The GitHub repository ChandranSukirthan/Advanced-Brain-Tumor-Classification-Using-Deep-Learning contains a labelled image folder "tumorous_and_nontumorous" with 2 categories: non-tumorous, tumorous. Examples follow, each with its label.

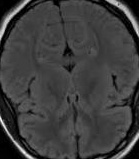
Label: non-tumorous

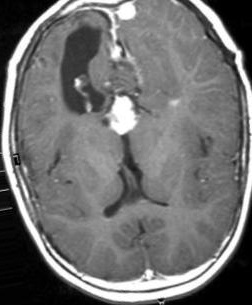
Label: tumorous

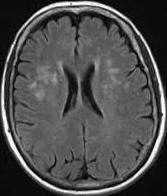
Label: non-tumorous

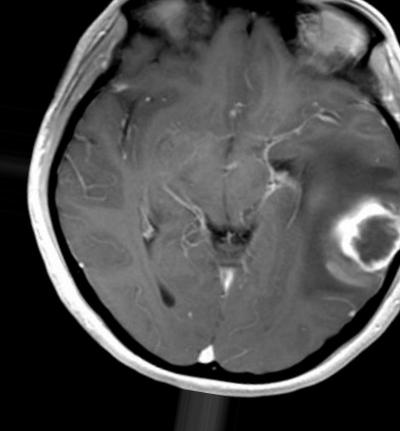
Label: tumorous

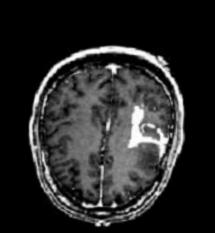
Label: tumorous

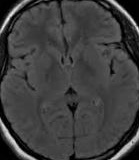
Label: non-tumorous
